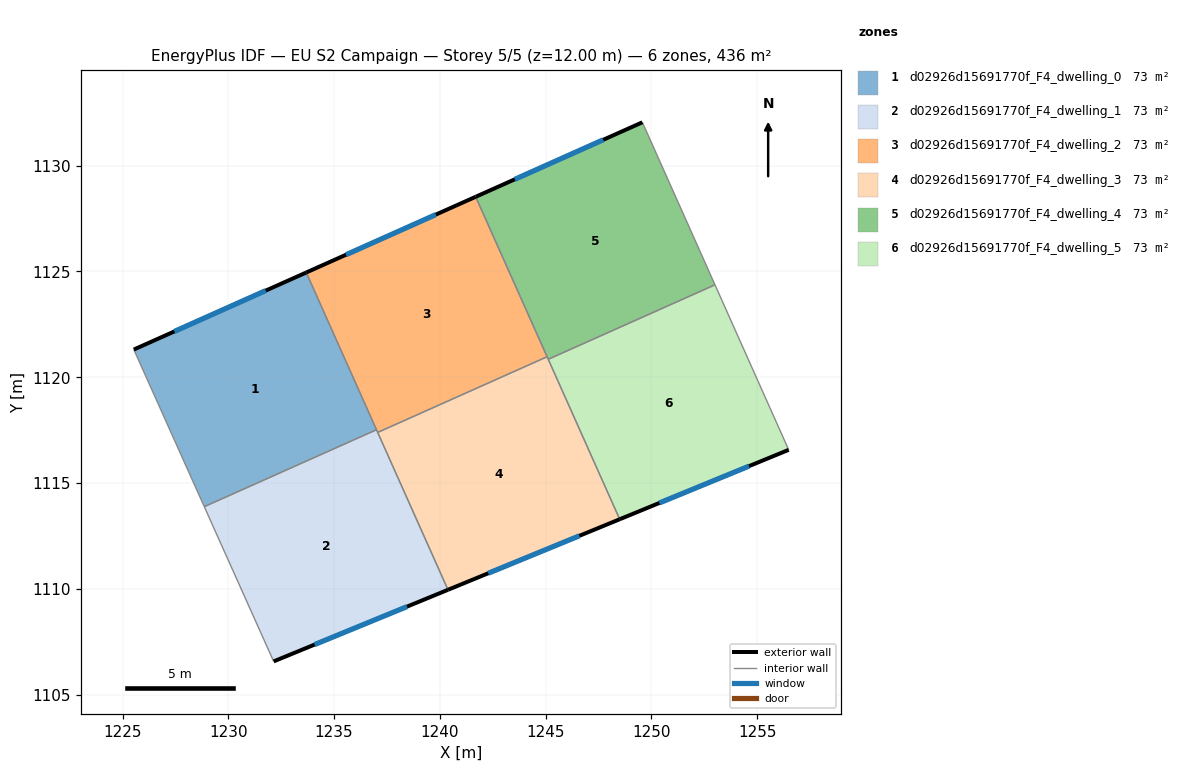
=== STOREY PLAN SPEC (per zone: floor XY polygon, exterior-wall plan segments, windows/doors) ===
zone 1: d02926d15691770f_F4_dwelling_0  (72.6 m²)
  floor: (1233.68, 1124.95) (1237.01, 1117.52) (1228.86, 1113.88) (1225.53, 1121.31)
  exterior wall: (1233.68, 1124.95) – (1225.53, 1121.31)  [8.9 m]
    window: (1231.77, 1124.10) – (1227.45, 1122.16)  [7.5 m²]
  interior walls: 3
zone 2: d02926d15691770f_F4_dwelling_1  (72.6 m²)
  floor: (1237.01, 1117.52) (1240.39, 1109.95) (1232.14, 1106.57) (1228.86, 1113.88)
  exterior wall: (1232.14, 1106.57) – (1240.39, 1109.95)  [8.9 m]
    window: (1234.08, 1107.36) – (1238.45, 1109.16)  [7.5 m²]
  interior walls: 4
zone 3: d02926d15691770f_F4_dwelling_2  (72.7 m²)
  floor: (1241.69, 1128.53) (1245.07, 1120.97) (1237.06, 1117.39) (1233.68, 1124.95)
  exterior wall: (1241.69, 1128.53) – (1233.68, 1124.95)  [8.8 m]
    window: (1239.81, 1127.69) – (1235.56, 1125.79)  [7.4 m²]
  interior walls: 4
zone 4: d02926d15691770f_F4_dwelling_3  (72.6 m²)
  floor: (1245.07, 1120.97) (1248.50, 1113.29) (1240.39, 1109.95) (1237.06, 1117.39)
  exterior wall: (1240.39, 1109.95) – (1248.50, 1113.29)  [8.8 m]
    window: (1242.29, 1110.73) – (1246.60, 1112.50)  [7.4 m²]
  interior walls: 4
zone 5: d02926d15691770f_F4_dwelling_4  (72.6 m²)
  floor: (1249.58, 1132.05) (1253.01, 1124.37) (1245.12, 1120.85) (1241.69, 1128.53)
  exterior wall: (1249.58, 1132.05) – (1241.69, 1128.53)  [8.6 m]
    window: (1247.73, 1131.23) – (1243.54, 1129.36)  [7.3 m²]
  interior walls: 4
zone 6: d02926d15691770f_F4_dwelling_5  (72.6 m²)
  floor: (1253.01, 1124.37) (1256.49, 1116.57) (1248.50, 1113.29) (1245.12, 1120.85)
  exterior wall: (1248.50, 1113.29) – (1256.49, 1116.57)  [8.6 m]
    window: (1250.38, 1114.06) – (1254.62, 1115.80)  [7.3 m²]
  interior walls: 3

=== DERIVED (storey summary) ===
Building: EU S2 Campaign
Storey: 5 of 5  (floor level z = 12.00 m)
Storey gross floor area: 435.9 m²
Zones on this storey: 6
  - d02926d15691770f_F4_dwelling_0: floor 72.6 m²; exterior wall 8.9 m (26.8 m²); 1 window(s) 7.5 m²; WWR 28.1%
  - d02926d15691770f_F4_dwelling_1: floor 72.6 m²; exterior wall 8.9 m (26.7 m²); 1 window(s) 7.5 m²; WWR 28.1%
  - d02926d15691770f_F4_dwelling_2: floor 72.7 m²; exterior wall 8.8 m (26.3 m²); 1 window(s) 7.4 m²; WWR 28.1%
  - d02926d15691770f_F4_dwelling_3: floor 72.6 m²; exterior wall 8.8 m (26.3 m²); 1 window(s) 7.4 m²; WWR 28.1%
  - d02926d15691770f_F4_dwelling_4: floor 72.6 m²; exterior wall 8.6 m (25.9 m²); 1 window(s) 7.3 m²; WWR 28.1%
  - d02926d15691770f_F4_dwelling_5: floor 72.6 m²; exterior wall 8.6 m (25.9 m²); 1 window(s) 7.3 m²; WWR 28.1%
Zone adjacency (shared interzone walls):
  - d02926d15691770f_F4_dwelling_0 ↔ d02926d15691770f_F4_dwelling_1
  - d02926d15691770f_F4_dwelling_0 ↔ d02926d15691770f_F4_dwelling_2
  - d02926d15691770f_F4_dwelling_1 ↔ d02926d15691770f_F4_dwelling_2
  - d02926d15691770f_F4_dwelling_1 ↔ d02926d15691770f_F4_dwelling_3
  - d02926d15691770f_F4_dwelling_2 ↔ d02926d15691770f_F4_dwelling_3
  - d02926d15691770f_F4_dwelling_2 ↔ d02926d15691770f_F4_dwelling_4
  - d02926d15691770f_F4_dwelling_3 ↔ d02926d15691770f_F4_dwelling_4
  - d02926d15691770f_F4_dwelling_3 ↔ d02926d15691770f_F4_dwelling_5
  - d02926d15691770f_F4_dwelling_4 ↔ d02926d15691770f_F4_dwelling_5